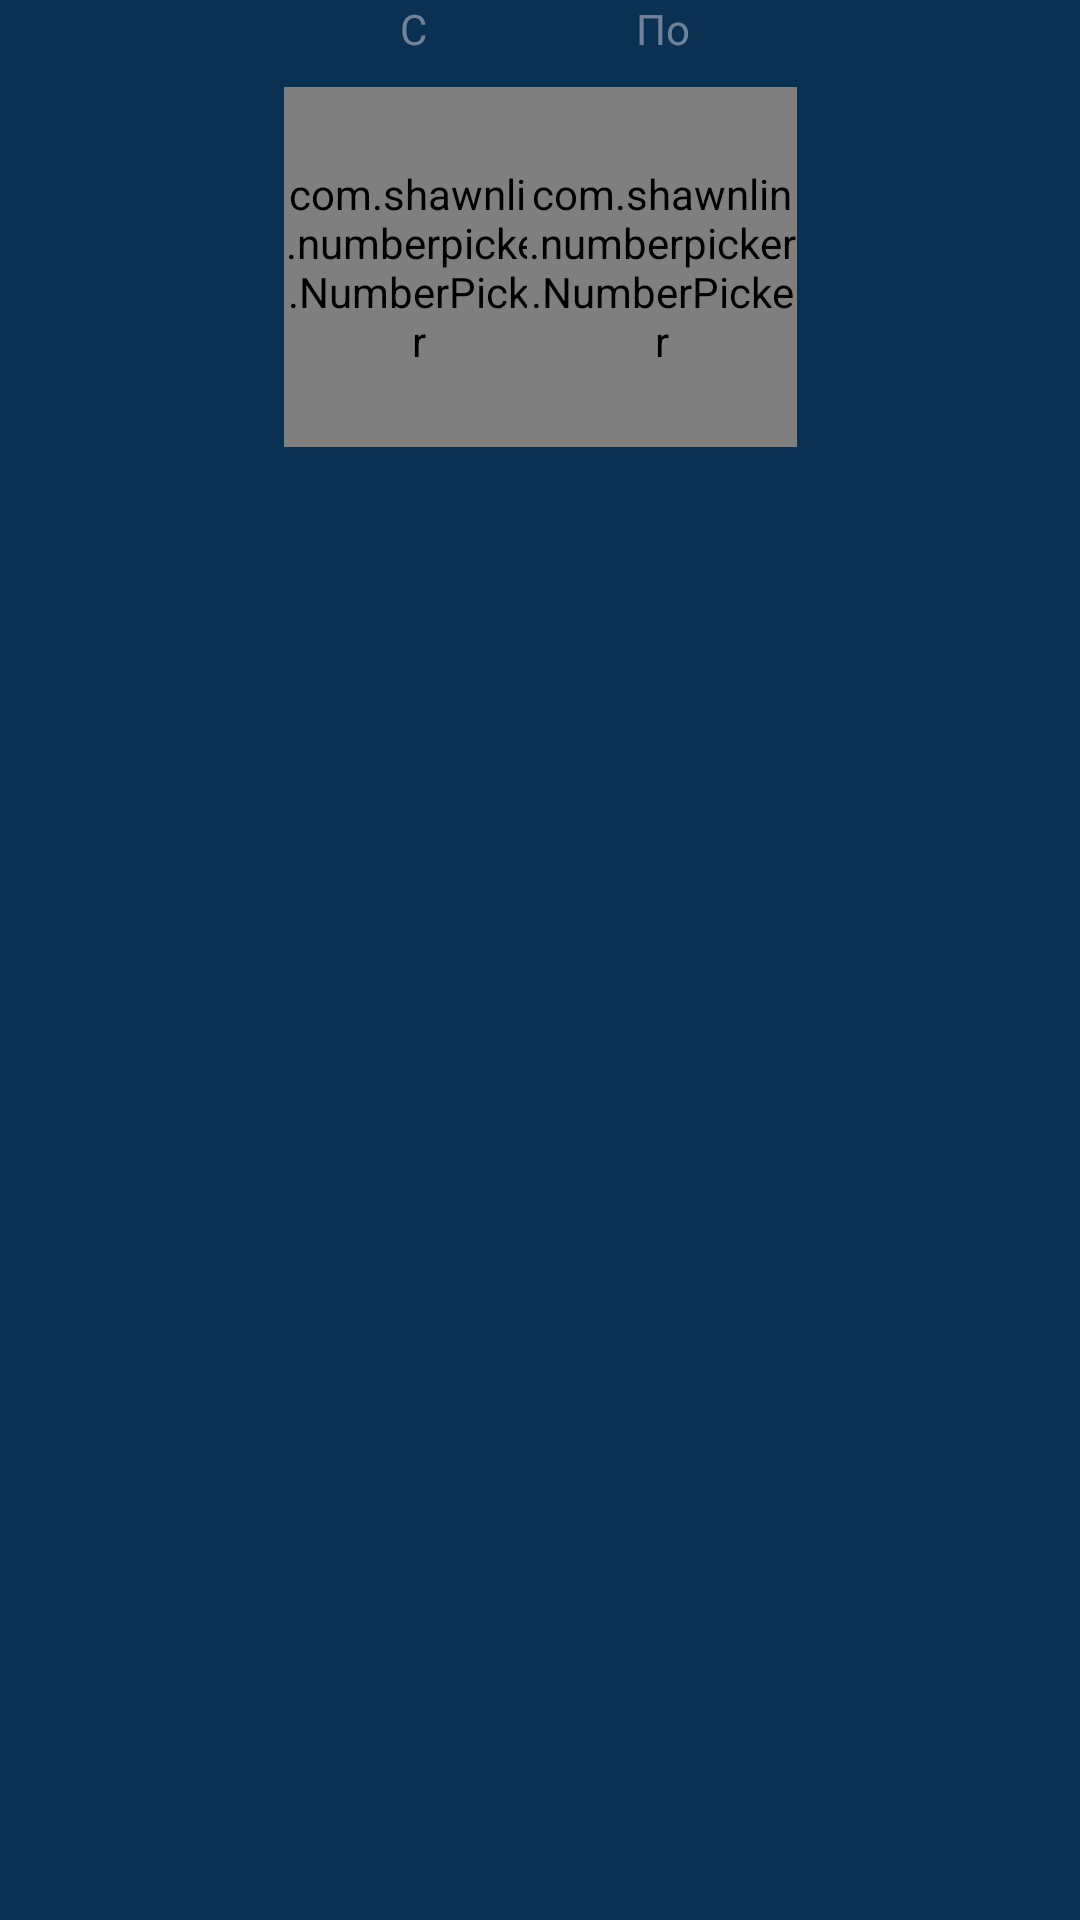

This screen was rendered from an Android layout file. Write that file and the resources it references.
<!-- AndroidManifest.xml: application theme Theme.Kinopedia -->
<!-- res/layout/dialog_year_picker.xml -->
<?xml version="1.0" encoding="utf-8"?>
<androidx.constraintlayout.widget.ConstraintLayout xmlns:android="http://schemas.android.com/apk/res/android"
    xmlns:tools="http://schemas.android.com/tools"
    android:layout_width="match_parent"
    android:layout_height="match_parent"
    xmlns:app="http://schemas.android.com/apk/res-auto"
    android:background="@color/gentian_blue">

    <com.shawnlin.numberpicker.NumberPicker
        android:id="@+id/number_picker_from"
        android:layout_width="90dp"
        android:layout_height="120dp"
        android:layout_gravity="center_horizontal"
        android:layout_marginTop="10dp"
        android:background="@color/gentian_blue"
        android:theme="@style/dialog_picker_style"
        app:layout_constraintEnd_toEndOf="parent"
        app:layout_constraintStart_toStartOf="parent"
        app:layout_constraintTop_toBottomOf="@+id/textView"
        app:np_dividerColor="@color/light_blue"
        app:np_dividerDistance="35dp"
        app:np_formatter="@string/number_picker_formatter"
        app:np_itemSpacing="10dp"
        app:np_selectedTextColor="@color/white"
        app:layout_constraintHorizontal_bias="0.35"
        app:np_selectedTextSize="16dp"
        app:np_textColor="@color/white"
        app:np_textSize="16dp" />

    <com.shawnlin.numberpicker.NumberPicker
        android:id="@+id/number_picker_to"
        android:layout_width="90dp"
        android:layout_height="120dp"
        android:layout_gravity="center_horizontal"
        android:layout_marginTop="10dp"
        android:theme="@style/dialog_picker_style"
        app:layout_constraintEnd_toEndOf="parent"
        app:layout_constraintStart_toStartOf="parent"
        app:layout_constraintTop_toBottomOf="@+id/textView2"
        app:np_dividerColor="@color/light_blue"
        app:np_dividerDistance="35dp"
        app:layout_constraintHorizontal_bias="0.65"
        app:np_formatter="@string/number_picker_formatter"
        app:np_itemSpacing="10dp"
        app:np_selectedTextColor="@color/white"
        app:np_selectedTextSize="16dp"
        app:np_textColor="@color/white"
        app:np_textSize="16dp" />

    <TextView
        android:id="@+id/textView"
        android:layout_width="wrap_content"
        android:layout_height="wrap_content"
        android:layout_gravity="center_horizontal"
        android:text="@string/from"
        android:textColor="@color/grey"
        android:textSize="14sp"
        app:layout_constraintHorizontal_bias="0.38"
        app:layout_constraintEnd_toEndOf="parent"
        app:layout_constraintStart_toStartOf="parent"
        app:layout_constraintTop_toTopOf="parent" />

    <TextView
        android:id="@+id/textView2"
        android:layout_width="wrap_content"
        android:layout_height="wrap_content"
        android:layout_gravity="center_horizontal"
        android:text="@string/to"
        android:textColor="@color/grey"
        android:textSize="14sp"
        app:layout_constraintEnd_toEndOf="parent"
        app:layout_constraintHorizontal_bias="0.62"
        app:layout_constraintStart_toStartOf="parent"
        app:layout_constraintTop_toTopOf="parent" />


</androidx.constraintlayout.widget.ConstraintLayout>
<!-- resources referenced by this layout -->
<resources>
  <color name="gentian_blue">#0B3152</color>
  <color name="grey">#80D3D3DD</color>
  <color name="light_blue">#0771c7</color>
  <color name="white">#FFFFFFFF</color>
  <string name="from">С</string>
  <string name="number_picker_formatter">%01d</string>
  <string name="to">По</string>
  <style name="dialog_picker_style" parent="Theme.AppCompat.Light.NoActionBar">
          <item name="android:editTextColor">@color/white</item>
      </style>
  <style name="Theme.Kinopedia" parent="Theme.MaterialComponents.Light.NoActionBar.Bridge">
          
          <item name="colorPrimary">@color/prussian_blue</item>
          <item name="colorPrimaryVariant">@color/prussian_blue</item>
          <item name="colorOnPrimary">@color/white</item>
          
          <item name="colorSecondary">@color/white</item>
          <item name="colorSecondaryVariant">@color/white</item>
          <item name="colorOnSecondary">@color/black</item>
          
          <item name="android:statusBarColor">?attr/colorPrimaryVariant</item>
          
          <item name="android:actionMenuTextAppearance">@style/toolbar_reset</item>
          <item name="android:actionMenuTextColor">@color/deep_grey</item>
      </style>
  <color name="prussian_blue">#01325A</color>
  <color name="black">#FF000000</color>
  <style name="toolbar_reset">
          <item name="android:textSize">14sp</item>
          <item name="android:textColor">@color/deep_grey</item>
      </style>
  <color name="deep_grey">#707070</color>
</resources>
